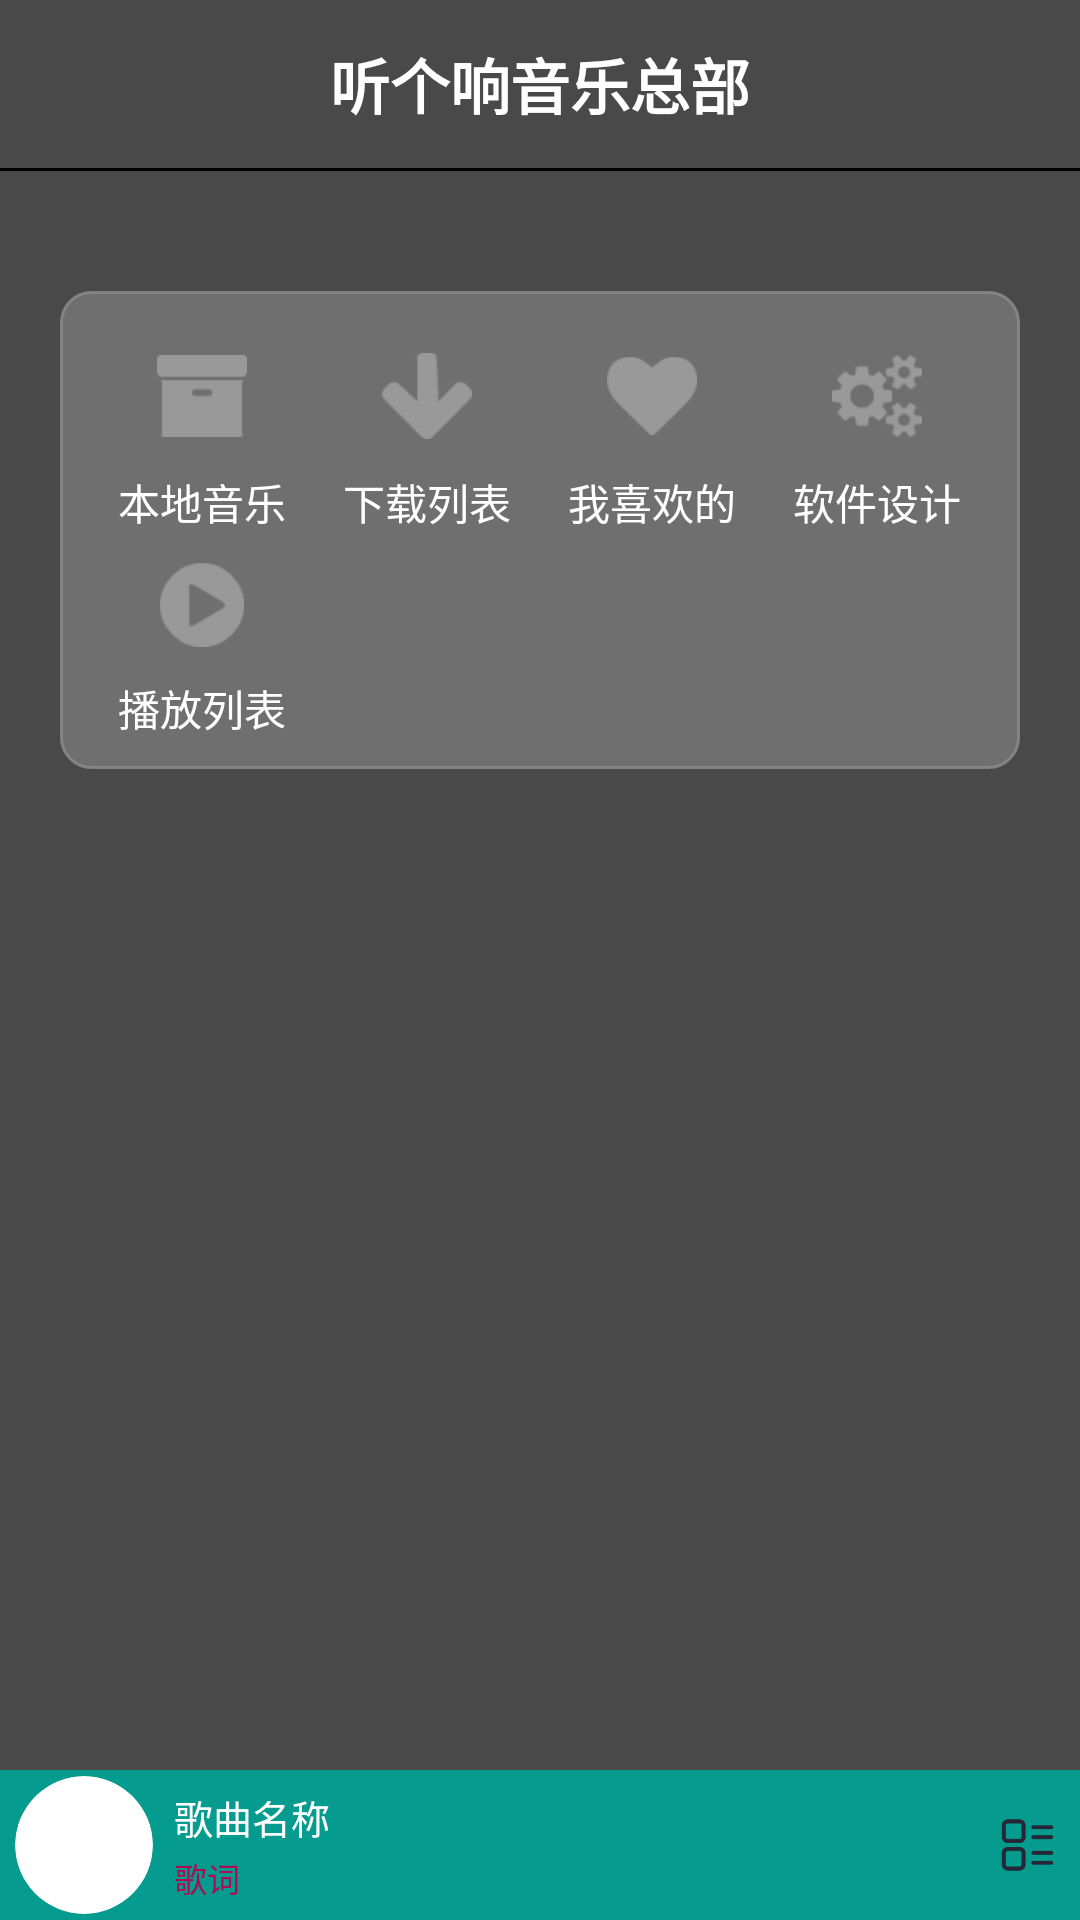

Reconstruct the res/layout file that produces this screen, plus the resources it refers to.
<!-- AndroidManifest.xml: application theme AppTheme -->
<!-- res/layout/activity_main.xml -->
<?xml version="1.0" encoding="utf-8"?>
<FrameLayout xmlns:android="http://schemas.android.com/apk/res/android"
    xmlns:app="http://schemas.android.com/apk/res-auto"
    xmlns:tools="http://schemas.android.com/tools"
    android:layout_width="match_parent"
    android:layout_height="match_parent"
    android:orientation="vertical"
    android:background="#494949"
    tools:context=".activity.MainActivity">
    <LinearLayout
        android:layout_width="match_parent"
        android:layout_height="match_parent"
        android:orientation="vertical">

        <androidx.appcompat.widget.Toolbar
            android:id="@+id/main_toolbar"
            android:layout_width="match_parent"
            android:layout_height="?attr/actionBarSize"
            android:background="@android:color/transparent"
            android:elevation="1dp"
            app:title="@null">

            <TextView
                android:layout_width="wrap_content"
                android:layout_height="wrap_content"
                android:layout_gravity="center"
                android:text="听个响音乐总部"
                android:textColor="@android:color/white"
                android:textSize="20sp"
                android:textStyle="bold" />



        </androidx.appcompat.widget.Toolbar>

        <View
            android:layout_width="match_parent"
            android:layout_height="1sp"
            android:background="#000000"/>

        <TableLayout
            android:layout_marginTop="40dp"
            android:layout_marginRight="20dp"
            android:layout_marginLeft="20dp"
            android:layout_width="match_parent"
            android:layout_height="wrap_content"
            android:padding="10sp"
            android:background="@drawable/main_function"
            android:stretchColumns="0,1,2,3">

            <TableRow
                android:layout_width="wrap_content"
                android:layout_height="wrap_content">

                <LinearLayout
                    android:layout_width="wrap_content"
                    android:layout_height="wrap_content"
                    android:gravity="center"
                    android:onClick="onClick"
                    android:orientation="vertical">
                    <ImageView
                        android:src="@mipmap/m_file"
                        style="@style/main_img"/>
                    <TextView
                        style="@style/main_text"
                        android:text="本地音乐"/>
                </LinearLayout>

                <LinearLayout
                    android:layout_width="wrap_content"
                    android:layout_height="wrap_content"
                    android:gravity="center"
                    android:onClick="onClick"
                    android:orientation="vertical">
                    <ImageView
                        android:src="@mipmap/m_down"
                        style="@style/main_img"/>
                    <TextView
                        style="@style/main_text"
                        android:text="下载列表"/>
                </LinearLayout>

                <LinearLayout
                    android:layout_width="wrap_content"
                    android:layout_height="wrap_content"
                    android:gravity="center"
                    android:onClick="onClick"
                    android:orientation="vertical">
                    <ImageView
                        android:src="@mipmap/m_love"
                        style="@style/main_img"/>
                    <TextView
                        style="@style/main_text"
                        android:text="我喜欢的"/>
                </LinearLayout>

                <LinearLayout
                    android:layout_width="wrap_content"
                    android:layout_height="wrap_content"
                    android:gravity="center"
                    android:onClick="onClick"
                    android:orientation="vertical">
                    <ImageView
                        android:src="@mipmap/m_setting"
                        style="@style/main_img"/>
                    <TextView
                        style="@style/main_text"
                        android:text="软件设计"/>
                </LinearLayout>

            </TableRow>

            <TableRow
                android:layout_width="wrap_content"
                android:layout_height="wrap_content">

                <LinearLayout
                    android:layout_width="wrap_content"
                    android:layout_height="wrap_content"
                    android:gravity="center"
                    android:onClick="onClick"
                    android:orientation="vertical">

                    <ImageView
                        style="@style/main_img"
                        android:layout_height="48dp"
                        android:src="@mipmap/m_list" />
                    <TextView
                        style="@style/main_text"
                        android:text="播放列表"/>
                </LinearLayout>
            </TableRow>

        </TableLayout>
    </LinearLayout>

    <LinearLayout
        android:layout_gravity="bottom"
        android:layout_width="match_parent"
        android:layout_height="wrap_content">
        <include
            layout="@layout/music_control_layout"/>
    </LinearLayout>

</FrameLayout>
<!-- res/layout/music_control_layout.xml (included above) -->
<?xml version="1.0" encoding="utf-8"?>
<LinearLayout xmlns:android="http://schemas.android.com/apk/res/android"
    xmlns:app="http://schemas.android.com/apk/res-auto"
    android:layout_width="match_parent"
    android:layout_height="50dp"
    android:background="#069B8F"
    android:gravity="center"
    android:paddingRight="5dp"
    android:paddingLeft="5dp"
    android:paddingTop="2dp"
    android:paddingBottom="2dp">

    <androidx.cardview.widget.CardView
        android:layout_width="46dp"
        android:layout_height="46dp"
        android:layout_marginRight="5dp"
        app:cardCornerRadius="23dp"
        app:cardElevation="0dp">

        <ImageView
            android:id="@+id/music_control_iv_img"
            android:layout_width="match_parent"
            android:layout_height="match_parent"
            android:onClick="onClick"
            android:scaleType="fitXY"
            android:src="@mipmap/logo"
            android:transitionName="img" />
    </androidx.cardview.widget.CardView>

    <FrameLayout
        android:id="@+id/music_control_fra_box"
        android:layout_width="match_parent"
        android:layout_height="match_parent"
        android:layout_weight="1"
        android:onClick="onClick"
        android:padding="2dp">

        <TextView
            android:id="@+id/music_control_tv_name"
            android:layout_width="wrap_content"
            android:layout_height="wrap_content"
            android:layout_marginTop="2dp"
            android:text="歌曲名称"
            android:textSize="13sp"
            android:textColor="#fff"
            android:transitionName="name" />

        <TextView
            android:id="@+id/music_control_tv_lyr"
            android:layout_width="wrap_content"
            android:layout_height="wrap_content"
            android:layout_gravity="bottom"
            android:layout_marginBottom="2dp"
            android:text="歌词"
            android:textSize="11sp"
            android:textColor="#AC0B52"
            android:transitionName="lyr" />
    </FrameLayout>

    <CheckBox
        android:id="@+id/music_control_cb_play"
        android:layout_width="35dp"
        android:layout_height="35dp"
        android:layout_marginLeft="10dp"
        android:padding="4dp"
        android:button="@null"
        android:background="@drawable/music_play_display"
        android:transitionName="play" />

    <ImageView
        android:id="@+id/music_control_iv_more"
        android:layout_width="25dp"
        android:layout_height="40dp"
        android:layout_marginLeft="20dp"
        android:onClick="onClick"
        android:padding="2dp"
        android:src="@mipmap/icon_list"
        android:transitionName="more" />

</LinearLayout>
<!-- resources referenced by this layout -->
<resources>
  <!-- drawable main_function (drawable) -->
  <?xml version="1.0" encoding="utf-8"?>
  <shape xmlns:android="http://schemas.android.com/apk/res/android" android:shape="rectangle">
      <stroke android:color="#D78B8B8B"
          android:width="1sp"/>
      <corners android:radius="10sp"/>
      <solid android:color="#48D1D1D1"/>
  </shape>
  <!-- drawable music_play_display (drawable) -->
  <?xml version="1.0" encoding="utf-8"?>
  <selector xmlns:android="http://schemas.android.com/apk/res/android">
      <item android:drawable="@mipmap/m_icon_player_pause_normal" android:state_checked="true">
  
      </item>
  
      <item android:drawable="@mipmap/m_icon_player_play_normal" android:state_checked="false">
  
      </item>
  </selector>
  <!-- mipmap icon_list: png bitmap (mipmap-mdpi, 2251 bytes) -->
  <!-- mipmap m_down: png bitmap (mipmap-mdpi, 1003 bytes) -->
  <!-- mipmap m_file: png bitmap (mipmap-mdpi, 511 bytes) -->
  <!-- mipmap m_list: png bitmap (mipmap-mdpi, 1374 bytes) -->
  <!-- mipmap m_love: png bitmap (mipmap-mdpi, 1105 bytes) -->
  <!-- mipmap m_setting: png bitmap (mipmap-mdpi, 2242 bytes) -->
  <style name="main_img">
          <item name="android:layout_height">50dp</item>
          <item name="android:layout_width">50dp</item>
          <item name="android:padding">10dp</item>
  
      </style>
  <style name="main_text">
          <item name="android:layout_height">wrap_content</item>
          <item name="android:layout_width">wrap_content</item>
          <item name="android:textColor">@android:color/white</item>
          <item name="android:textSize">14sp</item>
          <item name="android:text">无数据</item>
      </style>
  <style name="AppTheme" parent="Theme.AppCompat.Light.NoActionBar">
          
          <item name="android:windowContentTransitions">true</item>
          <item name="colorPrimary">@color/colorPrimary</item>
          <item name="colorPrimaryDark">@color/colorPrimaryDark</item>
          <item name="colorAccent">@color/colorAccent</item>
      </style>
  <color name="colorPrimary">#FAFAFA</color>
  <color name="colorPrimaryDark">#494949</color>
  <color name="colorAccent">#D81B60</color>
</resources>
